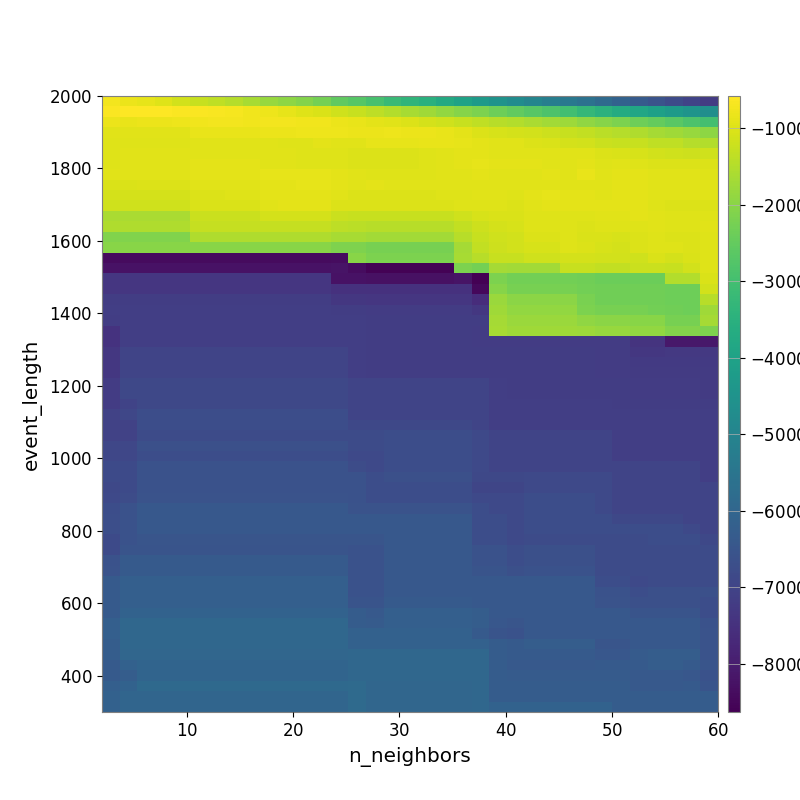

The table this chart was drawn from, first rows:
-7.231037687724760872e+02, -8.196180636063629663e+02, -8.835721576452403951e+02, -9.771356982448535291e+02, -1.128277130541756833e+03, -1.253832088789368527e+03, -1.367105494624338007e+03, -1.485220938001238892e+03, -1.636458689850192741e+03, -1.808581697206865556e+03, -1.952994766554415264e+03, -2.082738847877129047e+03, -2.275556826160735909e+03, -2.533170497725630867e+03, -2.697489293693842228e+03, -2.919292679815915562e+03, -3.159148166972333001e+03, -3.368461902887856013e+03, -3.526217670284308497e+03, -3.737358697323989418e+03, -4.001152354670045497e+03, -4.252363609904569785e+03, -4.489644170144301825e+03, -4.717330746464303957e+03
-6.237016035938128198e+02, -6.027471580259219763e+02, -5.874314883767866604e+02, -5.816677792105047047e+02, -6.135967168585890477e+02, -6.391954209243123159e+02, -6.701385550068291650e+02, -6.919417892169515198e+02, -7.402360992464749643e+02, -7.903644752544345238e+02, -8.763842816124910087e+02, -9.704160799249483489e+02, -1.050418889039895475e+03, -1.161023636144627062e+03, -1.249005336007435290e+03, -1.372186724704562494e+03, -1.507354159764630822e+03, -1.623004128336227041e+03, -1.744008332700437450e+03, -1.890879312285471315e+03, -2.038092206497152574e+03, -2.172153238105203855e+03, -2.366037608228079080e+03, -2.501186431612428350e+03
-8.176690953502921957e+02, -8.339699843630587566e+02, -8.054505577603221127e+02, -8.061371223667749746e+02, -7.723062616525367048e+02, -7.394651457018179599e+02, -7.131737784521606045e+02, -7.216634378184571688e+02, -7.435122438887524368e+02, -7.379869840442530631e+02, -7.341460549597487670e+02, -7.396531985112005714e+02, -7.514461368680913438e+02, -8.089622283924935573e+02, -8.592507145695892632e+02, -9.099099095182320980e+02, -9.581555609468999819e+02, -1.015346395636002967e+03, -1.091132511044441571e+03, -1.167038115408738577e+03, -1.260334986076125460e+03, -1.350865378069228882e+03, -1.431634680336694601e+03, -1.510507711783292962e+03
-9.505746404885857146e+02, -9.445588471369295576e+02, -9.445588471369295576e+02, -9.436842174064082656e+02, -9.430801880122763805e+02, -8.596909847349331812e+02, -8.530879742938512891e+02, -8.566219993346683168e+02, -8.566219993346683168e+02, -8.302226369280300560e+02, -8.318326820214060717e+02, -7.850665397102827683e+02, -7.772706976037502500e+02, -7.947455643932418070e+02, -8.218614265582925782e+02, -8.064681388070442836e+02, -8.003762141006714046e+02, -8.105366059303585189e+02, -8.127318750357457020e+02, -8.549427437508775256e+02, -9.018641573896394448e+02, -1.013074941681899190e+03, -1.066550190759011457e+03, -1.108193368227827932e+03
-9.750219904369157575e+02, -9.656093988201067759e+02, -9.656093988201067759e+02, -9.626371244133993059e+02, -9.600961071618331744e+02, -9.529929283522778860e+02, -9.470268596813533577e+02, -9.470268596813533577e+02, -9.475749664118900455e+02, -9.498537530374568405e+02, -9.597572049474267715e+02, -9.697396107863062298e+02, -9.264714091668211040e+02, -9.290189983035606929e+02, -9.336795264477042338e+02, -8.752910054222118106e+02, -8.812261531537207020e+02, -8.889010811028224452e+02, -8.592974706827494629e+02, -8.601219910992467703e+02, -8.687128272210455862e+02, -9.025393950087238863e+02, -9.348184237143464088e+02, -9.573679733854158940e+02
-9.632772173828060431e+02, -9.530396159640180258e+02, -9.530396159640180258e+02, -9.495502621309991582e+02, -9.495502621309991582e+02, -9.411331409397306516e+02, -9.411331409397306516e+02, -9.411331409397306516e+02, -9.411331409397306516e+02, -9.503720560695644508e+02, -9.442048473694945869e+02, -9.647149444212824392e+02, -9.615574763916787333e+02, -9.801507216877516839e+02, -1.020113916592164628e+03, -1.021173112881207544e+03, -1.010584577910395637e+03, -1.009262556319993450e+03, -9.810646818161238798e+02, -9.407061394020495300e+02, -9.204051465804185455e+02, -9.256943499001072269e+02, -9.405898297523442579e+02, -9.348207808333719413e+02
-9.680336695805518730e+02, -9.527964163645618783e+02, -9.527964163645618783e+02, -9.461349466976830627e+02, -9.461349466976830627e+02, -9.206039839275947543e+02, -9.206039839275947543e+02, -9.206039839275947543e+02, -9.206039839275947543e+02, -9.313736705396581783e+02, -9.536157620378022557e+02, -9.667376127198886024e+02, -9.627737971783512876e+02, -9.648129552839030794e+02, -1.006892971556529119e+03, -1.017667976317936223e+03, -1.017667976317936223e+03, -1.001929425895728855e+03, -9.780935596374272336e+02, -9.571829408658791181e+02, -9.138380057355901727e+02, -8.920852896531928309e+02, -9.203668208335233203e+02, -9.019717370705934627e+02
-9.380895087425222982e+02, -9.380895087425222982e+02, -9.380895087425222982e+02, -9.380895087425222982e+02, -9.380895087425222982e+02, -9.148191464266011508e+02, -9.148191464266011508e+02, -9.031868266422953866e+02, -9.031868266422953866e+02, -8.919530003123668394e+02, -8.919530003123668394e+02, -8.935403181597449702e+02, -8.935403181597449702e+02, -9.074264615755365639e+02, -9.389062482431646686e+02, -9.603706302291031989e+02, -9.713541951612675120e+02, -9.713541951612675120e+02, -9.713541951612675120e+02, -9.539433094732693235e+02, -9.524475760300539378e+02, -9.203286458841366766e+02, -9.333390778987433123e+02, -9.581014664843464743e+02
-1.021857297441815035e+03, -1.021857297441815035e+03, -9.930587521681578664e+02, -9.930587521681578664e+02, -9.930587521681578664e+02, -9.546206407559424179e+02, -9.546206407559424179e+02, -9.364976339822380851e+02, -9.364976339822380851e+02, -9.049917607965566049e+02, -9.049917607965566049e+02, -8.926296017657716675e+02, -8.926296017657716675e+02, -9.247848371481188678e+02, -9.361405389703082847e+02, -9.243462758831915380e+02, -9.357679760096007158e+02, -9.472749205468866194e+02, -9.472749205468866194e+02, -9.472749205468866194e+02, -9.467812728431201776e+02, -9.474099789224023880e+02, -9.371916498244689819e+02, -9.578481781014190801e+02
-1.094075102733390395e+03, -1.094075102733390395e+03, -1.094075102733390395e+03, -1.094075102733390395e+03, -1.094075102733390395e+03, -1.014339815366358152e+03, -1.014339815366358152e+03, -9.804940657523047776e+02, -9.804940657523047776e+02, -9.051629252539370327e+02, -9.051629252539370327e+02, -9.051629252539370327e+02, -9.051629252539370327e+02, -9.529474905559508215e+02, -9.904528161960864736e+02, -9.904528161960864736e+02, -9.904528161960864736e+02, -1.003483083904238015e+03, -1.003483083904238015e+03, -9.826911860967416033e+02, -9.722152835905944812e+02, -9.580767380682513021e+02, -9.565631805880829006e+02, -9.679339212974891780e+02
-1.162657031428084338e+03, -1.162657031428084338e+03, -1.162657031428084338e+03, -1.162657031428084338e+03, -1.162657031428084338e+03, -1.037290919847036093e+03, -1.037290919847036093e+03, -1.037290919847036093e+03, -1.037290919847036093e+03, -9.464018203742294872e+02, -9.156168801808940998e+02, -9.156168801808940998e+02, -9.156168801808940998e+02, -1.007307879802955881e+03, -1.021160521158579968e+03, -1.021160521158579968e+03, -1.021160521158579968e+03, -1.021160521158579968e+03, -1.021160521158579968e+03, -1.021160521158579968e+03, -9.893218445173854434e+02, -9.825321699079522659e+02, -9.880771125638253807e+02, -1.000317338224684477e+03
-1.593089418329771661e+03, -1.593089418329771661e+03, -1.593089418329771661e+03, -1.593089418329771661e+03, -1.593089418329771661e+03, -1.220239337287931448e+03, -1.220239337287931448e+03, -1.220239337287931448e+03, -1.220239337287931448e+03, -1.108781133625917391e+03, -1.108781133625917391e+03, -1.108781133625917391e+03, -1.108781133625917391e+03, -1.231725750446102893e+03, -1.250149902924151320e+03, -1.250149902924151320e+03, -1.250149902924151320e+03, -1.250149902924151320e+03, -1.250149902924151320e+03, -1.250149902924151320e+03, -1.175642658030395296e+03, -1.063996989618161706e+03, -1.040494859634351087e+03, -1.040494859634351087e+03
-1.539256550597918704e+03, -1.539256550597918704e+03, -1.539256550597918704e+03, -1.539256550597918704e+03, -1.539256550597918704e+03, -1.291131447823035387e+03, -1.291131447823035387e+03, -1.291131447823035387e+03, -1.291131447823035387e+03, -1.291131447823035387e+03, -1.291131447823035387e+03, -1.291131447823035387e+03, -1.291131447823035387e+03, -1.375969268486274814e+03, -1.421142909689345743e+03, -1.444097879332239245e+03, -1.444097879332239245e+03, -1.444097879332239245e+03, -1.444097879332239245e+03, -1.444097879332239245e+03, -1.314995236602616615e+03, -1.190118377513568703e+03, -1.101977707342033682e+03, -1.071323156582937827e+03
-2.094589741012385275e+03, -2.094589741012385275e+03, -2.094589741012385275e+03, -2.094589741012385275e+03, -2.094589741012385275e+03, -1.536266157318513933e+03, -1.536266157318513933e+03, -1.536266157318513933e+03, -1.536266157318513933e+03, -1.536266157318513933e+03, -1.536266157318513933e+03, -1.536266157318513933e+03, -1.536266157318513933e+03, -1.637997455015033893e+03, -1.637997455015033893e+03, -1.692645443578936693e+03, -1.692645443578936693e+03, -1.692645443578936693e+03, -1.692645443578936693e+03, -1.692645443578936693e+03, -1.436585097596931519e+03, -1.258787302615224007e+03, -1.171643799080959752e+03, -1.125342904806618662e+03
-2.026086109429366616e+03, -2.026086109429366616e+03, -2.026086109429366616e+03, -2.026086109429366616e+03, -2.026086109429366616e+03, -2.026086109429366616e+03, -2.026086109429366616e+03, -2.026086109429366616e+03, -2.026086109429366616e+03, -2.026086109429366616e+03, -2.026086109429366616e+03, -2.026086109429366616e+03, -2.026086109429366616e+03, -2.124813308026897630e+03, -2.124813308026897630e+03, -2.233535251417885320e+03, -2.233535251417885320e+03, -2.233535251417885320e+03, -2.233535251417885320e+03, -2.233535251417885320e+03, -1.657335001844268845e+03, -1.317533366276389870e+03, -1.202822366411685607e+03, -1.143601346941183920e+03
-8.398594648658316146e+03, -8.398594648658316146e+03, -8.398594648658316146e+03, -8.398594648658316146e+03, -8.398594648658316146e+03, -8.398594648658316146e+03, -8.398594648658316146e+03, -8.398594648658316146e+03, -8.398594648658316146e+03, -8.398594648658316146e+03, -8.398594648658316146e+03, -8.398594648658316146e+03, -8.398594648658316146e+03, -8.346498392500487171e+03, -2.022762615938561112e+03, -2.166778607527029180e+03, -2.166778607527029180e+03, -2.166778607527029180e+03, -2.166778607527029180e+03, -2.166778607527029180e+03, -1.632005456818918901e+03, -1.434735535051693432e+03, -1.271293958453936284e+03, -1.271293958453936284e+03
-8.241868369038636956e+03, -8.241868369038636956e+03, -8.241868369038636956e+03, -8.241868369038636956e+03, -8.241868369038636956e+03, -8.241868369038636956e+03, -8.241868369038636956e+03, -8.241868369038636956e+03, -8.241868369038636956e+03, -8.241868369038636956e+03, -8.241868369038636956e+03, -8.241868369038636956e+03, -8.241868369038636956e+03, -8.192855966255836393e+03, -8.346498392500487171e+03, -8.564722339617890611e+03, -8.564722339617890611e+03, -8.564722339617890611e+03, -8.564722339617890611e+03, -8.564722339617890611e+03, -2.171283991175697338e+03, -2.277662754510997729e+03, -1.674045266385829564e+03, -1.701008434578905963e+03
-7.339594853305930883e+03, -7.339594853305930883e+03, -7.339594853305930883e+03, -7.339594853305930883e+03, -7.339594853305930883e+03, -7.339594853305930883e+03, -7.339594853305930883e+03, -7.339594853305930883e+03, -7.339594853305930883e+03, -7.339594853305930883e+03, -7.339594853305930883e+03, -7.339594853305930883e+03, -7.339594853305930883e+03, -8.223578032721223281e+03, -8.223578032721223281e+03, -8.258744177586429942e+03, -8.258744177586429942e+03, -8.258744177586429942e+03, -8.258744177586429942e+03, -8.258744177586429942e+03, -8.216300614288471479e+03, -8.626236151671653715e+03, -2.171879682429171226e+03, -2.279965588824850784e+03
-7.339594853305930883e+03, -7.339594853305930883e+03, -7.339594853305930883e+03, -7.339594853305930883e+03, -7.339594853305930883e+03, -7.339594853305930883e+03, -7.339594853305930883e+03, -7.339594853305930883e+03, -7.339594853305930883e+03, -7.339594853305930883e+03, -7.339594853305930883e+03, -7.339594853305930883e+03, -7.339594853305930883e+03, -7.492868157278288891e+03, -7.492868157278288891e+03, -7.492868157278288891e+03, -7.492868157278288891e+03, -7.492868157278288891e+03, -7.492868157278288891e+03, -7.492868157278288891e+03, -7.492868157278288891e+03, -8.450850919200480348e+03, -2.028022130211647209e+03, -2.242578645939423041e+03
-7.164123099726328292e+03, -7.164123099726328292e+03, -7.164123099726328292e+03, -7.164123099726328292e+03, -7.164123099726328292e+03, -7.164123099726328292e+03, -7.164123099726328292e+03, -7.164123099726328292e+03, -7.164123099726328292e+03, -7.164123099726328292e+03, -7.164123099726328292e+03, -7.164123099726328292e+03, -7.164123099726328292e+03, -7.317999763537390209e+03, -7.317999763537390209e+03, -7.339594853305930883e+03, -7.339594853305930883e+03, -7.339594853305930883e+03, -7.339594853305930883e+03, -7.339594853305930883e+03, -7.339594853305930883e+03, -7.618813107743826549e+03, -1.785169026854499407e+03, -1.992674939604293286e+03
-7.133943313842597490e+03, -7.133943313842597490e+03, -7.133943313842597490e+03, -7.133943313842597490e+03, -7.133943313842597490e+03, -7.133943313842597490e+03, -7.133943313842597490e+03, -7.133943313842597490e+03, -7.133943313842597490e+03, -7.133943313842597490e+03, -7.133943313842597490e+03, -7.133943313842597490e+03, -7.133943313842597490e+03, -7.164123099726328292e+03, -7.164123099726328292e+03, -7.187555338739082799e+03, -7.187555338739082799e+03, -7.187555338739082799e+03, -7.187555338739082799e+03, -7.187555338739082799e+03, -7.187555338739082799e+03, -7.320074317714406789e+03, -1.716349110564463217e+03, -1.887373241057337054e+03
-7.180092998580532367e+03, -7.133943313842597490e+03, -7.133943313842597490e+03, -7.133943313842597490e+03, -7.133943313842597490e+03, -7.133943313842597490e+03, -7.133943313842597490e+03, -7.133943313842597490e+03, -7.133943313842597490e+03, -7.133943313842597490e+03, -7.133943313842597490e+03, -7.133943313842597490e+03, -7.133943313842597490e+03, -7.133943313842597490e+03, -7.133943313842597490e+03, -7.158608790918280647e+03, -7.158608790918280647e+03, -7.158608790918280647e+03, -7.158608790918280647e+03, -7.158608790918280647e+03, -7.158608790918280647e+03, -7.156079301286940790e+03, -1.651004559820103850e+03, -1.785723677916430688e+03
-7.451212628219804174e+03, -7.133943313842597490e+03, -7.133943313842597490e+03, -7.133943313842597490e+03, -7.133943313842597490e+03, -7.133943313842597490e+03, -7.133943313842597490e+03, -7.133943313842597490e+03, -7.133943313842597490e+03, -7.133943313842597490e+03, -7.133943313842597490e+03, -7.133943313842597490e+03, -7.133943313842597490e+03, -7.133943313842597490e+03, -7.133943313842597490e+03, -7.158608790918280647e+03, -7.158608790918280647e+03, -7.158608790918280647e+03, -7.158608790918280647e+03, -7.158608790918280647e+03, -7.158608790918280647e+03, -7.187555338739082799e+03, -1.620496425043637828e+03, -1.720882042372235901e+03
-7.451212628219804174e+03, -7.133943313842597490e+03, -7.133943313842597490e+03, -7.133943313842597490e+03, -7.133943313842597490e+03, -7.133943313842597490e+03, -7.133943313842597490e+03, -7.133943313842597490e+03, -7.133943313842597490e+03, -7.133943313842597490e+03, -7.133943313842597490e+03, -7.133943313842597490e+03, -7.133943313842597490e+03, -7.133943313842597490e+03, -7.133943313842597490e+03, -7.158608790918280647e+03, -7.158608790918280647e+03, -7.158608790918280647e+03, -7.158608790918280647e+03, -7.158608790918280647e+03, -7.158608790918280647e+03, -7.187555338739082799e+03, -7.187555338739082799e+03, -7.187555338739082799e+03
-7.306693710999737959e+03, -6.992139546198965945e+03, -6.992139546198965945e+03, -6.992139546198965945e+03, -6.992139546198965945e+03, -6.992139546198965945e+03, -6.992139546198965945e+03, -6.992139546198965945e+03, -6.992139546198965945e+03, -6.992139546198965945e+03, -6.992139546198965945e+03, -6.992139546198965945e+03, -6.992139546198965945e+03, -6.992139546198965945e+03, -7.133943313842597490e+03, -7.158608790918280647e+03, -7.158608790918280647e+03, -7.158608790918280647e+03, -7.158608790918280647e+03, -7.158608790918280647e+03, -7.158608790918280647e+03, -7.158608790918280647e+03, -7.158608790918280647e+03, -7.158608790918280647e+03
-7.306693710999737959e+03, -6.992139546198965945e+03, -6.992139546198965945e+03, -6.992139546198965945e+03, -6.992139546198965945e+03, -6.992139546198965945e+03, -6.992139546198965945e+03, -6.992139546198965945e+03, -6.992139546198965945e+03, -6.992139546198965945e+03, -6.992139546198965945e+03, -6.992139546198965945e+03, -6.992139546198965945e+03, -6.992139546198965945e+03, -7.133943313842597490e+03, -7.158608790918280647e+03, -7.158608790918280647e+03, -7.158608790918280647e+03, -7.158608790918280647e+03, -7.158608790918280647e+03, -7.158608790918280647e+03, -7.158608790918280647e+03, -7.158608790918280647e+03, -7.158608790918280647e+03
-7.306693710999737959e+03, -6.992139546198965945e+03, -6.992139546198965945e+03, -6.992139546198965945e+03, -6.992139546198965945e+03, -6.992139546198965945e+03, -6.992139546198965945e+03, -6.992139546198965945e+03, -6.992139546198965945e+03, -6.992139546198965945e+03, -6.992139546198965945e+03, -6.992139546198965945e+03, -6.992139546198965945e+03, -6.992139546198965945e+03, -7.133943313842597490e+03, -7.158608790918280647e+03, -7.158608790918280647e+03, -7.158608790918280647e+03, -7.158608790918280647e+03, -7.158608790918280647e+03, -7.158608790918280647e+03, -7.158608790918280647e+03, -7.158608790918280647e+03, -7.158608790918280647e+03
-7.185028622693523175e+03, -6.885426049139930910e+03, -6.885426049139930910e+03, -6.885426049139930910e+03, -6.885426049139930910e+03, -6.885426049139930910e+03, -6.885426049139930910e+03, -6.885426049139930910e+03, -6.885426049139930910e+03, -6.885426049139930910e+03, -6.885426049139930910e+03, -6.885426049139930910e+03, -6.885426049139930910e+03, -6.885426049139930910e+03, -6.992139546198965945e+03, -6.992139546198965945e+03, -6.992139546198965945e+03, -6.992139546198965945e+03, -6.992139546198965945e+03, -6.992139546198965945e+03, -6.992139546198965945e+03, -6.992139546198965945e+03, -7.133943313842597490e+03, -7.158608790918280647e+03
-7.185028622693523175e+03, -6.885426049139930910e+03, -6.885426049139930910e+03, -6.885426049139930910e+03, -6.885426049139930910e+03, -6.885426049139930910e+03, -6.885426049139930910e+03, -6.885426049139930910e+03, -6.885426049139930910e+03, -6.885426049139930910e+03, -6.885426049139930910e+03, -6.885426049139930910e+03, -6.885426049139930910e+03, -6.885426049139930910e+03, -6.992139546198965945e+03, -6.992139546198965945e+03, -6.992139546198965945e+03, -6.992139546198965945e+03, -6.992139546198965945e+03, -6.992139546198965945e+03, -6.992139546198965945e+03, -6.992139546198965945e+03, -7.133943313842597490e+03, -7.158608790918280647e+03
-7.185028622693523175e+03, -6.992428053945031934e+03, -6.885426049139930910e+03, -6.885426049139930910e+03, -6.885426049139930910e+03, -6.885426049139930910e+03, -6.885426049139930910e+03, -6.885426049139930910e+03, -6.885426049139930910e+03, -6.885426049139930910e+03, -6.885426049139930910e+03, -6.885426049139930910e+03, -6.885426049139930910e+03, -6.885426049139930910e+03, -6.992139546198965945e+03, -6.992139546198965945e+03, -6.992139546198965945e+03, -6.992139546198965945e+03, -6.992139546198965945e+03, -6.992139546198965945e+03, -6.992139546198965945e+03, -6.992139546198965945e+03, -7.133943313842597490e+03, -7.133943313842597490e+03
-7.026320745619028457e+03, -6.922627091035333251e+03, -6.736040306750521268e+03, -6.736040306750521268e+03, -6.736040306750521268e+03, -6.736040306750521268e+03, -6.736040306750521268e+03, -6.736040306750521268e+03, -6.736040306750521268e+03, -6.736040306750521268e+03, -6.736040306750521268e+03, -6.736040306750521268e+03, -6.736040306750521268e+03, -6.736040306750521268e+03, -6.992139546198965945e+03, -6.992139546198965945e+03, -6.992139546198965945e+03, -6.992139546198965945e+03, -6.992139546198965945e+03, -6.992139546198965945e+03, -6.992139546198965945e+03, -6.992139546198965945e+03, -7.133943313842597490e+03, -7.133943313842597490e+03
-7.026320745619028457e+03, -7.026320745619028457e+03, -6.736040306750521268e+03, -6.736040306750521268e+03, -6.736040306750521268e+03, -6.736040306750521268e+03, -6.736040306750521268e+03, -6.736040306750521268e+03, -6.736040306750521268e+03, -6.736040306750521268e+03, -6.736040306750521268e+03, -6.736040306750521268e+03, -6.736040306750521268e+03, -6.736040306750521268e+03, -6.885426049139930910e+03, -6.885426049139930910e+03, -6.885426049139930910e+03, -6.885426049139930910e+03, -6.885426049139930910e+03, -6.885426049139930910e+03, -6.885426049139930910e+03, -6.992139546198965945e+03, -7.133943313842597490e+03, -7.133943313842597490e+03
-7.037001313034005761e+03, -7.037001313034005761e+03, -6.788206837193086358e+03, -6.788206837193086358e+03, -6.788206837193086358e+03, -6.788206837193086358e+03, -6.788206837193086358e+03, -6.788206837193086358e+03, -6.788206837193086358e+03, -6.788206837193086358e+03, -6.788206837193086358e+03, -6.788206837193086358e+03, -6.788206837193086358e+03, -6.788206837193086358e+03, -6.786774924078016738e+03, -6.786774924078016738e+03, -6.736040306750521268e+03, -6.736040306750521268e+03, -6.736040306750521268e+03, -6.736040306750521268e+03, -6.736040306750521268e+03, -6.843093986516744735e+03, -6.992139546198965945e+03, -6.992139546198965945e+03
-6.901763597429482616e+03, -6.901763597429482616e+03, -6.666734470289413366e+03, -6.666734470289413366e+03, -6.666734470289413366e+03, -6.666734470289413366e+03, -6.666734470289413366e+03, -6.666734470289413366e+03, -6.666734470289413366e+03, -6.666734470289413366e+03, -6.666734470289413366e+03, -6.666734470289413366e+03, -6.666734470289413366e+03, -6.666734470289413366e+03, -6.786774924078016738e+03, -6.786774924078016738e+03, -6.736040306750521268e+03, -6.736040306750521268e+03, -6.736040306750521268e+03, -6.736040306750521268e+03, -6.736040306750521268e+03, -6.843093986516744735e+03, -6.992139546198965945e+03, -6.992139546198965945e+03
-6.901763597429482616e+03, -6.901763597429482616e+03, -6.716506927158166945e+03, -6.716506927158166945e+03, -6.716506927158166945e+03, -6.716506927158166945e+03, -6.716506927158166945e+03, -6.716506927158166945e+03, -6.716506927158166945e+03, -6.716506927158166945e+03, -6.716506927158166945e+03, -6.716506927158166945e+03, -6.716506927158166945e+03, -6.716506927158166945e+03, -6.838692559563379291e+03, -6.838692559563379291e+03, -6.736040306750521268e+03, -6.736040306750521268e+03, -6.736040306750521268e+03, -6.736040306750521268e+03, -6.736040306750521268e+03, -6.843093986516744735e+03, -6.992139546198965945e+03, -6.992139546198965945e+03
-6.810913993938169369e+03, -6.810913993938169369e+03, -6.613955674411069594e+03, -6.613955674411069594e+03, -6.613955674411069594e+03, -6.613955674411069594e+03, -6.613955674411069594e+03, -6.613955674411069594e+03, -6.613955674411069594e+03, -6.613955674411069594e+03, -6.613955674411069594e+03, -6.613955674411069594e+03, -6.613955674411069594e+03, -6.613955674411069594e+03, -6.740980997246156221e+03, -6.841955622547046914e+03, -6.735799450521468316e+03, -6.735799450521468316e+03, -6.735799450521468316e+03, -6.735799450521468316e+03, -6.735799450521468316e+03, -6.843093986516744735e+03, -6.992139546198965945e+03, -6.992139546198965945e+03
-6.834967015447032281e+03, -6.810913993938169369e+03, -6.613955674411069594e+03, -6.613955674411069594e+03, -6.613955674411069594e+03, -6.613955674411069594e+03, -6.613955674411069594e+03, -6.613955674411069594e+03, -6.613955674411069594e+03, -6.613955674411069594e+03, -6.613955674411069594e+03, -6.613955674411069594e+03, -6.613955674411069594e+03, -6.613955674411069594e+03, -6.613955674411069594e+03, -6.716506927158166945e+03, -6.650538294077642604e+03, -6.650538294077642604e+03, -6.650538294077642604e+03, -6.650538294077642604e+03, -6.650538294077642604e+03, -6.881134066114910638e+03, -6.881134066114910638e+03, -6.881134066114910638e+03
-6.877642349776612718e+03, -6.810913993938169369e+03, -6.613955674411069594e+03, -6.613955674411069594e+03, -6.613955674411069594e+03, -6.613955674411069594e+03, -6.613955674411069594e+03, -6.613955674411069594e+03, -6.613955674411069594e+03, -6.613955674411069594e+03, -6.613955674411069594e+03, -6.613955674411069594e+03, -6.613955674411069594e+03, -6.613955674411069594e+03, -6.613955674411069594e+03, -6.716506927158166945e+03, -6.716506927158166945e+03, -6.716506927158166945e+03, -6.716506927158166945e+03, -6.716506927158166945e+03, -6.716506927158166945e+03, -6.952586934073839984e+03, -6.952586934073839984e+03, -6.952586934073839984e+03
-6.850563255406423195e+03, -6.751514752434857655e+03, -6.555933822531944315e+03, -6.555933822531944315e+03, -6.555933822531944315e+03, -6.555933822531944315e+03, -6.555933822531944315e+03, -6.555933822531944315e+03, -6.555933822531944315e+03, -6.555933822531944315e+03, -6.555933822531944315e+03, -6.555933822531944315e+03, -6.555933822531944315e+03, -6.555933822531944315e+03, -6.613955674411069594e+03, -6.716506927158166945e+03, -6.716506927158166945e+03, -6.716506927158166945e+03, -6.716506927158166945e+03, -6.716506927158166945e+03, -6.716506927158166945e+03, -6.838692559563379291e+03, -6.838692559563379291e+03, -6.838692559563379291e+03
-6.711390093405865628e+03, -6.607185590817588491e+03, -6.422652456251087642e+03, -6.422652456251087642e+03, -6.422652456251087642e+03, -6.422652456251087642e+03, -6.422652456251087642e+03, -6.422652456251087642e+03, -6.422652456251087642e+03, -6.422652456251087642e+03, -6.422652456251087642e+03, -6.422652456251087642e+03, -6.422652456251087642e+03, -6.422652456251087642e+03, -6.555933822531944315e+03, -6.555933822531944315e+03, -6.555933822531944315e+03, -6.555933822531944315e+03, -6.555933822531944315e+03, -6.555933822531944315e+03, -6.555933822531944315e+03, -6.740519664155559440e+03, -6.838692559563379291e+03, -6.838692559563379291e+03
-6.698719465012313776e+03, -6.607185590817588491e+03, -6.422652456251087642e+03, -6.422652456251087642e+03, -6.422652456251087642e+03, -6.422652456251087642e+03, -6.422652456251087642e+03, -6.422652456251087642e+03, -6.422652456251087642e+03, -6.422652456251087642e+03, -6.422652456251087642e+03, -6.422652456251087642e+03, -6.422652456251087642e+03, -6.422652456251087642e+03, -6.422652456251087642e+03, -6.422652456251087642e+03, -6.422652456251087642e+03, -6.422652456251087642e+03, -6.422652456251087642e+03, -6.422652456251087642e+03, -6.422652456251087642e+03, -6.740519664155559440e+03, -6.740519664155559440e+03, -6.838692559563379291e+03
-6.698719465012313776e+03, -6.607185590817588491e+03, -6.422652456251087642e+03, -6.422652456251087642e+03, -6.422652456251087642e+03, -6.422652456251087642e+03, -6.422652456251087642e+03, -6.422652456251087642e+03, -6.422652456251087642e+03, -6.422652456251087642e+03, -6.422652456251087642e+03, -6.422652456251087642e+03, -6.422652456251087642e+03, -6.422652456251087642e+03, -6.422652456251087642e+03, -6.422652456251087642e+03, -6.422652456251087642e+03, -6.422652456251087642e+03, -6.422652456251087642e+03, -6.422652456251087642e+03, -6.422652456251087642e+03, -6.740519664155559440e+03, -6.740519664155559440e+03, -6.838692559563379291e+03
-6.808762895376498818e+03, -6.607185590817588491e+03, -6.504123777891248210e+03, -6.504123777891248210e+03, -6.504123777891248210e+03, -6.504123777891248210e+03, -6.504123777891248210e+03, -6.504123777891248210e+03, -6.504123777891248210e+03, -6.504123777891248210e+03, -6.504123777891248210e+03, -6.504123777891248210e+03, -6.504123777891248210e+03, -6.504123777891248210e+03, -6.504123777891248210e+03, -6.504123777891248210e+03, -6.422652456251087642e+03, -6.422652456251087642e+03, -6.422652456251087642e+03, -6.422652456251087642e+03, -6.422652456251087642e+03, -6.740519664155559440e+03, -6.740519664155559440e+03, -6.838692559563379291e+03
-6.805613951945862937e+03, -6.536044109215575190e+03, -6.536044109215575190e+03, -6.536044109215575190e+03, -6.536044109215575190e+03, -6.536044109215575190e+03, -6.536044109215575190e+03, -6.536044109215575190e+03, -6.536044109215575190e+03, -6.536044109215575190e+03, -6.536044109215575190e+03, -6.536044109215575190e+03, -6.536044109215575190e+03, -6.536044109215575190e+03, -6.607185590817588491e+03, -6.607185590817588491e+03, -6.422652456251087642e+03, -6.422652456251087642e+03, -6.422652456251087642e+03, -6.422652456251087642e+03, -6.422652456251087642e+03, -6.612083908182734376e+03, -6.612083908182734376e+03, -6.711744784808036457e+03
-6.604354670046753199e+03, -6.362646782241970868e+03, -6.362646782241970868e+03, -6.362646782241970868e+03, -6.362646782241970868e+03, -6.362646782241970868e+03, -6.362646782241970868e+03, -6.362646782241970868e+03, -6.362646782241970868e+03, -6.362646782241970868e+03, -6.362646782241970868e+03, -6.362646782241970868e+03, -6.362646782241970868e+03, -6.362646782241970868e+03, -6.607185590817588491e+03, -6.607185590817588491e+03, -6.422652456251087642e+03, -6.422652456251087642e+03, -6.422652456251087642e+03, -6.422652456251087642e+03, -6.422652456251087642e+03, -6.612083908182734376e+03, -6.612083908182734376e+03, -6.711744784808036457e+03
-6.568852635816966540e+03, -6.362646782241970868e+03, -6.362646782241970868e+03, -6.362646782241970868e+03, -6.362646782241970868e+03, -6.362646782241970868e+03, -6.362646782241970868e+03, -6.362646782241970868e+03, -6.362646782241970868e+03, -6.362646782241970868e+03, -6.362646782241970868e+03, -6.362646782241970868e+03, -6.362646782241970868e+03, -6.362646782241970868e+03, -6.607185590817588491e+03, -6.607185590817588491e+03, -6.422652456251087642e+03, -6.422652456251087642e+03, -6.422652456251087642e+03, -6.422652456251087642e+03, -6.422652456251087642e+03, -6.547417051045757034e+03, -6.547417051045757034e+03, -6.649409148684961110e+03
-6.363309850179494788e+03, -6.194096723193620164e+03, -6.194096723193620164e+03, -6.194096723193620164e+03, -6.194096723193620164e+03, -6.194096723193620164e+03, -6.194096723193620164e+03, -6.194096723193620164e+03, -6.194096723193620164e+03, -6.194096723193620164e+03, -6.194096723193620164e+03, -6.194096723193620164e+03, -6.194096723193620164e+03, -6.194096723193620164e+03, -6.607185590817588491e+03, -6.607185590817588491e+03, -6.422652456251087642e+03, -6.422652456251087642e+03, -6.422652456251087642e+03, -6.422652456251087642e+03, -6.422652456251087642e+03, -6.413205431771168151e+03, -6.413205431771168151e+03, -6.413205431771168151e+03
-6.363309850179494788e+03, -6.197360595908142386e+03, -6.197360595908142386e+03, -6.197360595908142386e+03, -6.197360595908142386e+03, -6.197360595908142386e+03, -6.197360595908142386e+03, -6.197360595908142386e+03, -6.197360595908142386e+03, -6.197360595908142386e+03, -6.197360595908142386e+03, -6.197360595908142386e+03, -6.197360595908142386e+03, -6.197360595908142386e+03, -6.607185590817588491e+03, -6.607185590817588491e+03, -6.422652456251087642e+03, -6.422652456251087642e+03, -6.422652456251087642e+03, -6.422652456251087642e+03, -6.422652456251087642e+03, -6.422652456251087642e+03, -6.422652456251087642e+03, -6.422652456251087642e+03
-6.346785538292746423e+03, -6.197360595908142386e+03, -6.197360595908142386e+03, -6.197360595908142386e+03, -6.197360595908142386e+03, -6.197360595908142386e+03, -6.197360595908142386e+03, -6.197360595908142386e+03, -6.197360595908142386e+03, -6.197360595908142386e+03, -6.197360595908142386e+03, -6.197360595908142386e+03, -6.197360595908142386e+03, -6.197360595908142386e+03, -6.546270087271615012e+03, -6.546270087271615012e+03, -6.356961046001869363e+03, -6.356961046001869363e+03, -6.356961046001869363e+03, -6.356961046001869363e+03, -6.356961046001869363e+03, -6.422652456251087642e+03, -6.422652456251087642e+03, -6.422652456251087642e+03
-6.356831170500156077e+03, -6.105255508232513421e+03, -6.105255508232513421e+03, -6.105255508232513421e+03, -6.105255508232513421e+03, -6.105255508232513421e+03, -6.105255508232513421e+03, -6.105255508232513421e+03, -6.105255508232513421e+03, -6.105255508232513421e+03, -6.105255508232513421e+03, -6.105255508232513421e+03, -6.105255508232513421e+03, -6.105255508232513421e+03, -6.279941026714299369e+03, -6.370040956664839541e+03, -6.193172319001749202e+03, -6.193172319001749202e+03, -6.193172319001749202e+03, -6.193172319001749202e+03, -6.193172319001749202e+03, -6.261541668027954984e+03, -6.422652456251087642e+03, -6.422652456251087642e+03
-6.179290403821869404e+03, -5.943844841561173780e+03, -5.943844841561173780e+03, -5.943844841561173780e+03, -5.943844841561173780e+03, -5.943844841561173780e+03, -5.943844841561173780e+03, -5.943844841561173780e+03, -5.943844841561173780e+03, -5.943844841561173780e+03, -5.943844841561173780e+03, -5.943844841561173780e+03, -5.943844841561173780e+03, -5.943844841561173780e+03, -6.279941026714299369e+03, -6.310800602178853296e+03, -6.192400817575069595e+03, -6.192400817575069595e+03, -6.192400817575069595e+03, -6.192400817575069595e+03, -6.192400817575069595e+03, -6.264893047976691378e+03, -6.432733733094141826e+03, -6.497527525415328455e+03
-6.179290403821869404e+03, -5.943844841561173780e+03, -5.943844841561173780e+03, -5.943844841561173780e+03, -5.943844841561173780e+03, -5.943844841561173780e+03, -5.943844841561173780e+03, -5.943844841561173780e+03, -5.943844841561173780e+03, -5.943844841561173780e+03, -5.943844841561173780e+03, -5.943844841561173780e+03, -5.943844841561173780e+03, -5.943844841561173780e+03, -6.117795188487044470e+03, -6.117795188487044470e+03, -6.117795188487044470e+03, -6.117795188487044470e+03, -6.117795188487044470e+03, -6.117795188487044470e+03, -6.117795188487044470e+03, -6.353030409148899707e+03, -6.530185272173791418e+03, -6.607185590817588491e+03
-6.264310574553058359e+03, -5.943844841561173780e+03, -5.943844841561173780e+03, -5.943844841561173780e+03, -5.943844841561173780e+03, -5.943844841561173780e+03, -5.943844841561173780e+03, -5.943844841561173780e+03, -5.943844841561173780e+03, -5.943844841561173780e+03, -5.943844841561173780e+03, -5.943844841561173780e+03, -5.943844841561173780e+03, -5.943844841561173780e+03, -6.117795188487044470e+03, -6.117795188487044470e+03, -6.117795188487044470e+03, -6.117795188487044470e+03, -6.117795188487044470e+03, -6.117795188487044470e+03, -6.117795188487044470e+03, -6.113788043285533604e+03, -6.275509732553749018e+03, -6.362646782241970868e+03
-6.264310574553058359e+03, -5.986531067829158019e+03, -5.986531067829158019e+03, -5.986531067829158019e+03, -5.986531067829158019e+03, -5.986531067829158019e+03, -5.986531067829158019e+03, -5.986531067829158019e+03, -5.986531067829158019e+03, -5.986531067829158019e+03, -5.986531067829158019e+03, -5.986531067829158019e+03, -5.986531067829158019e+03, -5.986531067829158019e+03, -5.943844841561173780e+03, -5.943844841561173780e+03, -5.943844841561173780e+03, -5.943844841561173780e+03, -5.943844841561173780e+03, -5.943844841561173780e+03, -5.943844841561173780e+03, -5.944276431700576723e+03, -6.275509732553749018e+03, -6.362646782241970868e+03
-6.362007919294697786e+03, -6.120402217610580010e+03, -6.031189044691235722e+03, -6.031189044691235722e+03, -6.031189044691235722e+03, -6.031189044691235722e+03, -6.031189044691235722e+03, -6.031189044691235722e+03, -6.031189044691235722e+03, -6.031189044691235722e+03, -6.031189044691235722e+03, -6.031189044691235722e+03, -6.031189044691235722e+03, -6.031189044691235722e+03, -5.943844841561173780e+03, -5.943844841561173780e+03, -5.943844841561173780e+03, -5.943844841561173780e+03, -5.943844841561173780e+03, -5.943844841561173780e+03, -5.943844841561173780e+03, -5.943844841561173780e+03, -6.279941026714299369e+03, -6.370040956664839541e+03
-6.362007919294697786e+03, -6.240428756225360303e+03, -6.031189044691235722e+03, -6.031189044691235722e+03, -6.031189044691235722e+03, -6.031189044691235722e+03, -6.031189044691235722e+03, -6.031189044691235722e+03, -6.031189044691235722e+03, -6.031189044691235722e+03, -6.031189044691235722e+03, -6.031189044691235722e+03, -6.031189044691235722e+03, -6.031189044691235722e+03, -5.943844841561173780e+03, -5.943844841561173780e+03, -5.943844841561173780e+03, -5.943844841561173780e+03, -5.943844841561173780e+03, -5.943844841561173780e+03, -5.943844841561173780e+03, -5.943844841561173780e+03, -6.279941026714299369e+03, -6.331582282306924753e+03
-6.195026410320308059e+03, -6.083436840445859161e+03, -5.888655651346805826e+03, -5.888655651346805826e+03, -5.888655651346805826e+03, -5.888655651346805826e+03, -5.888655651346805826e+03, -5.888655651346805826e+03, -5.888655651346805826e+03, -5.888655651346805826e+03, -5.888655651346805826e+03, -5.888655651346805826e+03, -5.888655651346805826e+03, -5.888655651346805826e+03, -5.849591942220114106e+03, -5.986531067829158019e+03, -5.986531067829158019e+03, -5.986531067829158019e+03, -5.986531067829158019e+03, -5.986531067829158019e+03, -5.986531067829158019e+03, -5.943844841561173780e+03, -6.279941026714299369e+03, -6.279941026714299369e+03
-6.119606963039504990e+03, -6.017051113434275067e+03, -6.017051113434275067e+03, -6.017051113434275067e+03, -6.017051113434275067e+03, -6.017051113434275067e+03, -6.017051113434275067e+03, -6.017051113434275067e+03, -6.017051113434275067e+03, -6.017051113434275067e+03, -6.017051113434275067e+03, -6.017051113434275067e+03, -6.017051113434275067e+03, -6.017051113434275067e+03, -5.849591942220114106e+03, -5.986531067829158019e+03, -5.986531067829158019e+03, -5.986531067829158019e+03, -5.986531067829158019e+03, -5.986531067829158019e+03, -5.986531067829158019e+03, -5.943844841561173780e+03, -6.279941026714299369e+03, -6.279941026714299369e+03
-6.119606963039504990e+03, -6.017051113434275067e+03, -6.017051113434275067e+03, -6.017051113434275067e+03, -6.017051113434275067e+03, -6.017051113434275067e+03, -6.017051113434275067e+03, -6.017051113434275067e+03, -6.017051113434275067e+03, -6.017051113434275067e+03, -6.017051113434275067e+03, -6.017051113434275067e+03, -6.017051113434275067e+03, -6.017051113434275067e+03, -5.849591942220114106e+03, -5.986531067829158019e+03, -5.986531067829158019e+03, -5.986531067829158019e+03, -5.986531067829158019e+03, -5.986531067829158019e+03, -5.986531067829158019e+03, -5.943844841561173780e+03, -6.105255508232513421e+03, -6.105255508232513421e+03
